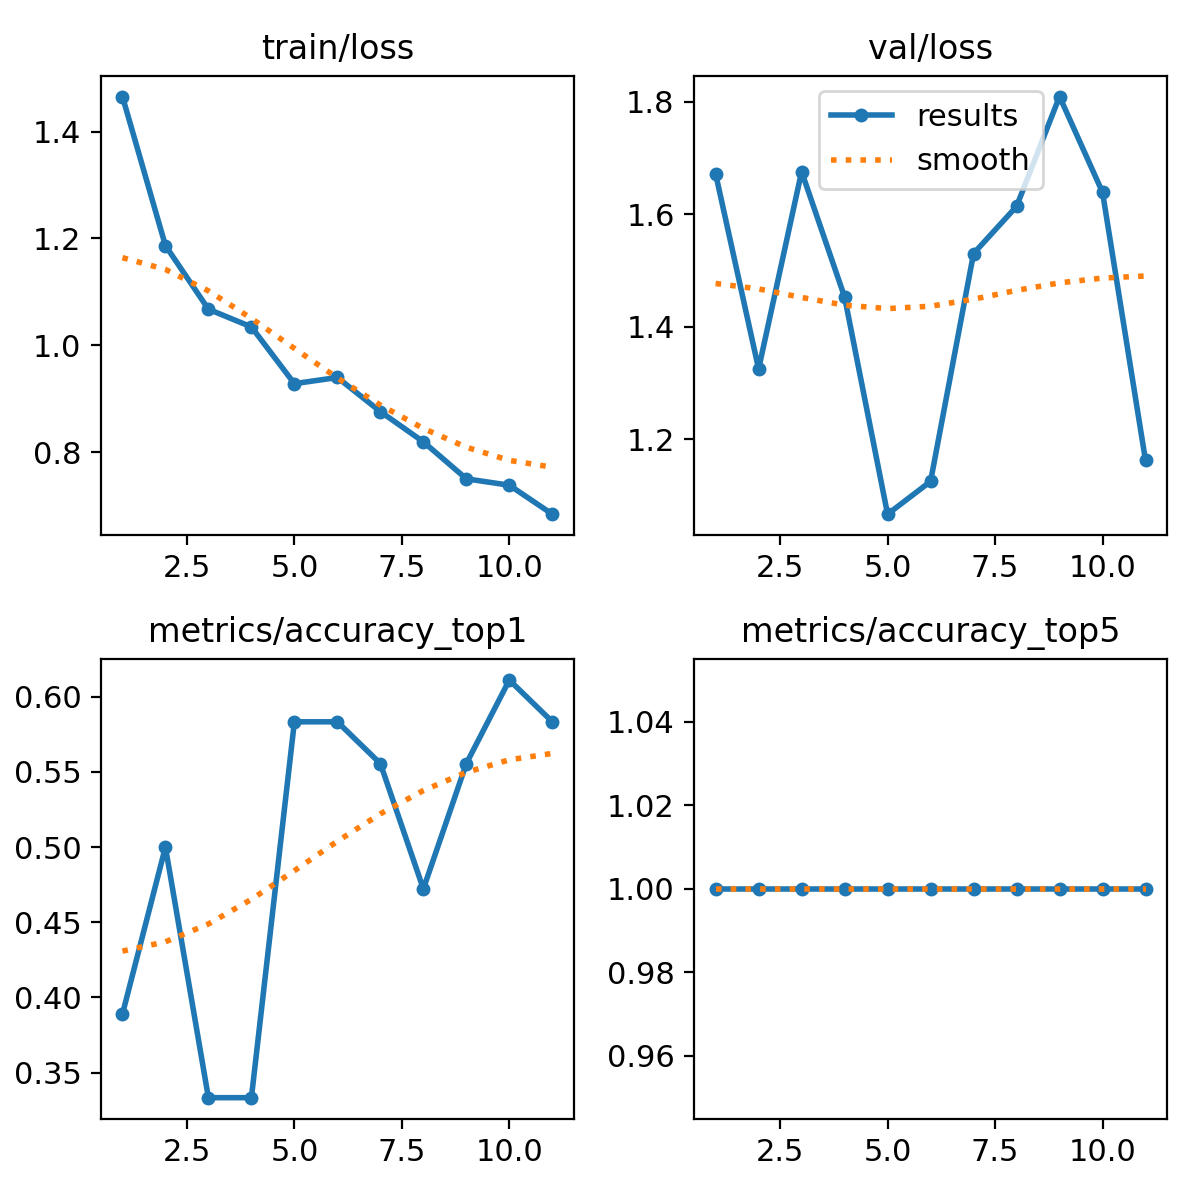

Data behind this chart, as committed beside it:
epoch, time, train/loss, metrics/accuracy_top1, metrics/accuracy_top5, val/loss, lr/pg0, lr/pg1, lr/pg2
1, 36.86, 1.466, 0.3889, 1, 1.672, 0.0004078, 0.0004078, 0.0004078
2, 68.84, 1.187, 0.5, 1, 1.325, 0.0007503, 0.0007503, 0.0007503
3, 99.56, 1.068, 0.3333, 1, 1.676, 0.001018, 0.001018, 0.001018
4, 129.7, 1.034, 0.3333, 1, 1.453, 0.0009125, 0.0009125, 0.0009125
5, 157.8, 0.9283, 0.5833, 1, 1.066, 0.0008, 0.0008, 0.0008
6, 188.9, 0.9398, 0.5833, 1, 1.125, 0.0006875, 0.0006875, 0.0006875
7, 216.5, 0.876, 0.5556, 1, 1.53, 0.000575, 0.000575, 0.000575
8, 245.5, 0.8194, 0.4722, 1, 1.614, 0.0004625, 0.0004625, 0.0004625
9, 273.9, 0.7501, 0.5556, 1, 1.809, 0.00035, 0.00035, 0.00035
10, 302, 0.7382, 0.6111, 1, 1.639, 0.0002375, 0.0002375, 0.0002375
11, 330.4, 0.684, 0.5833, 1, 1.162, 0.000125, 0.000125, 0.000125
